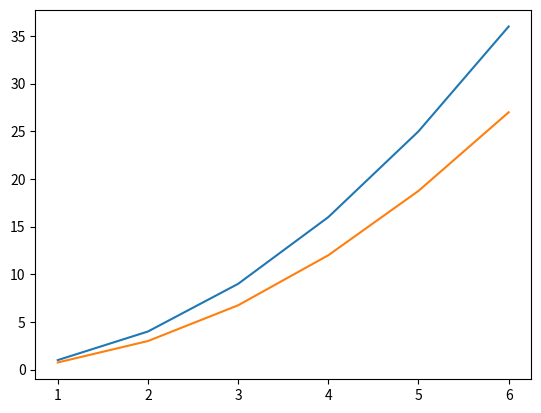
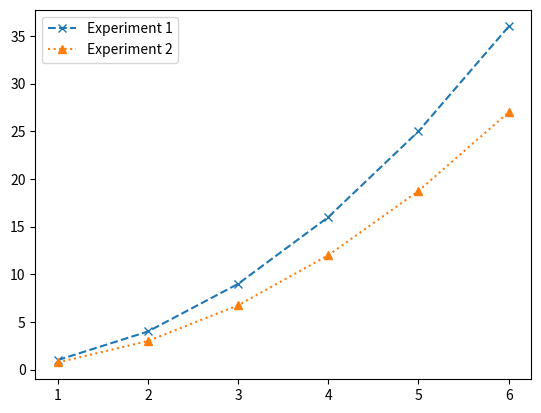
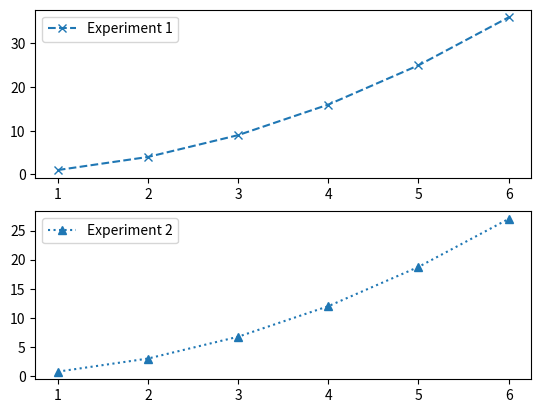
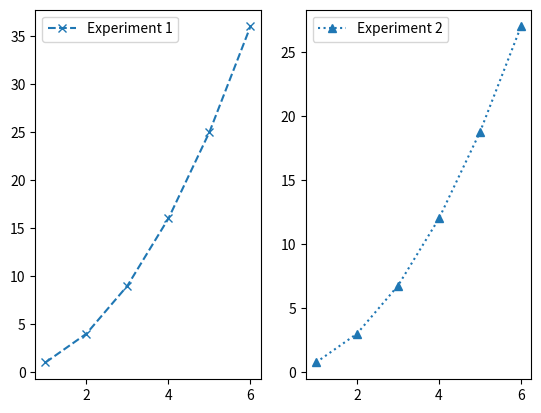
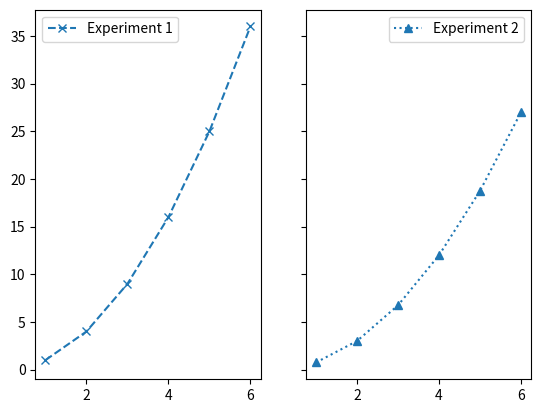
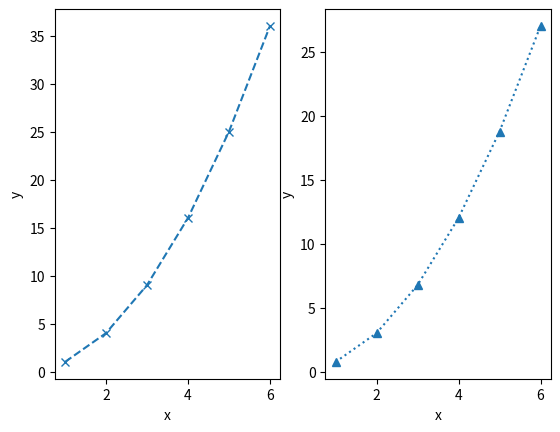
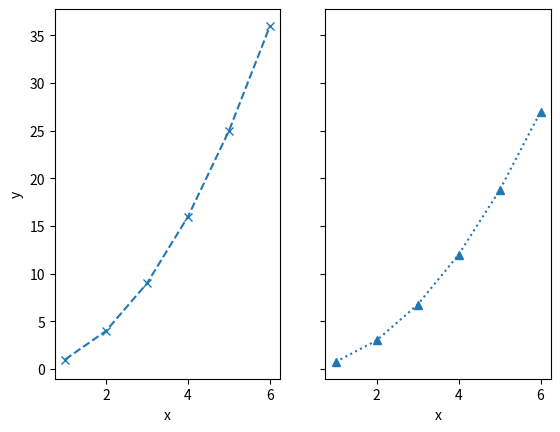
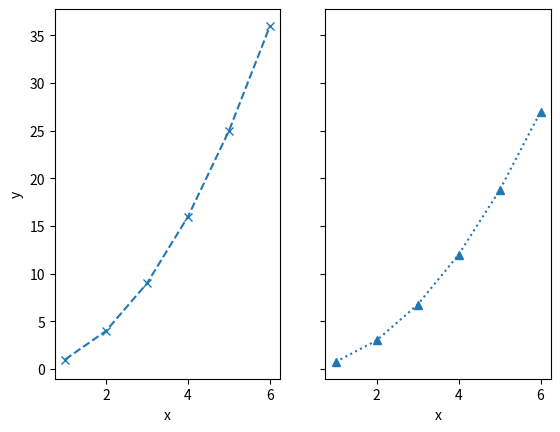

Reproduce these figures in Python, in order.
import numpy as np
import matplotlib.pyplot as plt

x = np.array([1, 2, 3, 4, 5, 6])
y1 = np.array([1, 4, 9, 16, 25, 36])
y2 = 0.75 * y1

fig, ax = plt.subplots()
ax.plot(x, y1)
ax.plot(x, y2)

fig, ax = plt.subplots()
ax.plot(x, y1, marker="x", linestyle="--", label="Experiment 1")
ax.plot(x, y2, marker="^", linestyle=":", label="Experiment 2")
ax.legend()

fig, axes = plt.subplots(nrows=2, ncols=1)
axes.shape

# On top of each other: 1 column, 2 rows
fig, axes = plt.subplots(nrows=2, ncols=1)
ax0, ax1 = axes

ax0.plot(x, y1, marker="x", linestyle="--", label="Experiment 1")
ax0.legend()

ax1.plot(x, y2, marker="^", linestyle=":", label="Experiment 2")
ax1.legend()

# Next to each other: 2 columns, 1 row
fig, axes = plt.subplots(nrows=1, ncols=2)
ax0, ax1 = axes


ax0.plot(x, y1, marker="x", linestyle="--", label="Experiment 1")
ax0.legend()

ax1.plot(x, y2, marker="^", linestyle=":", label="Experiment 2")
ax1.legend()

# Notice: the right plot uses the same range as the left
fig, axes = plt.subplots(nrows=1, ncols=2, sharey=True)
ax0, ax1 = axes

ax0.plot(x, y1, marker="x", linestyle="--", label="Experiment 1")
ax0.legend()

ax1.plot(x, y2, marker="^", linestyle=":", label="Experiment 2")
ax1.legend()

fig, axes = plt.subplots(nrows=1, ncols=2)
ax0, ax1 = axes

ax0.plot(x, y1, marker="x", linestyle="--")
ax0.set_xlabel("x")
ax0.set_ylabel("y")

ax1.plot(x, y2, marker="^", linestyle=":")
ax1.set_xlabel("x")
ax1.set_ylabel("y")

fig, axes = plt.subplots(nrows=1, ncols=2, sharey=True)
ax0, ax1 = axes

ax0.plot(x, y1, marker="x", linestyle="--")
ax0.set_ylabel("y")
ax0.set_xlabel("x")

ax1.plot(x, y2, marker="^", linestyle=":")
# This does not make sense
# ax1.set_ylabel("y")
ax1.set_xlabel("x")

fig, axes = plt.subplots(nrows=1, ncols=2, sharey=True)
ax0, ax1 = axes

ax0.plot(x, y1, marker="x", linestyle="--")
ax0.set_ylabel("y")
ax0.set_xlabel("x")

ax1.plot(x, y2, marker="^", linestyle=":")
# This does not make sense
# ax1.set_ylabel("y")
ax1.set_xlabel("x")

